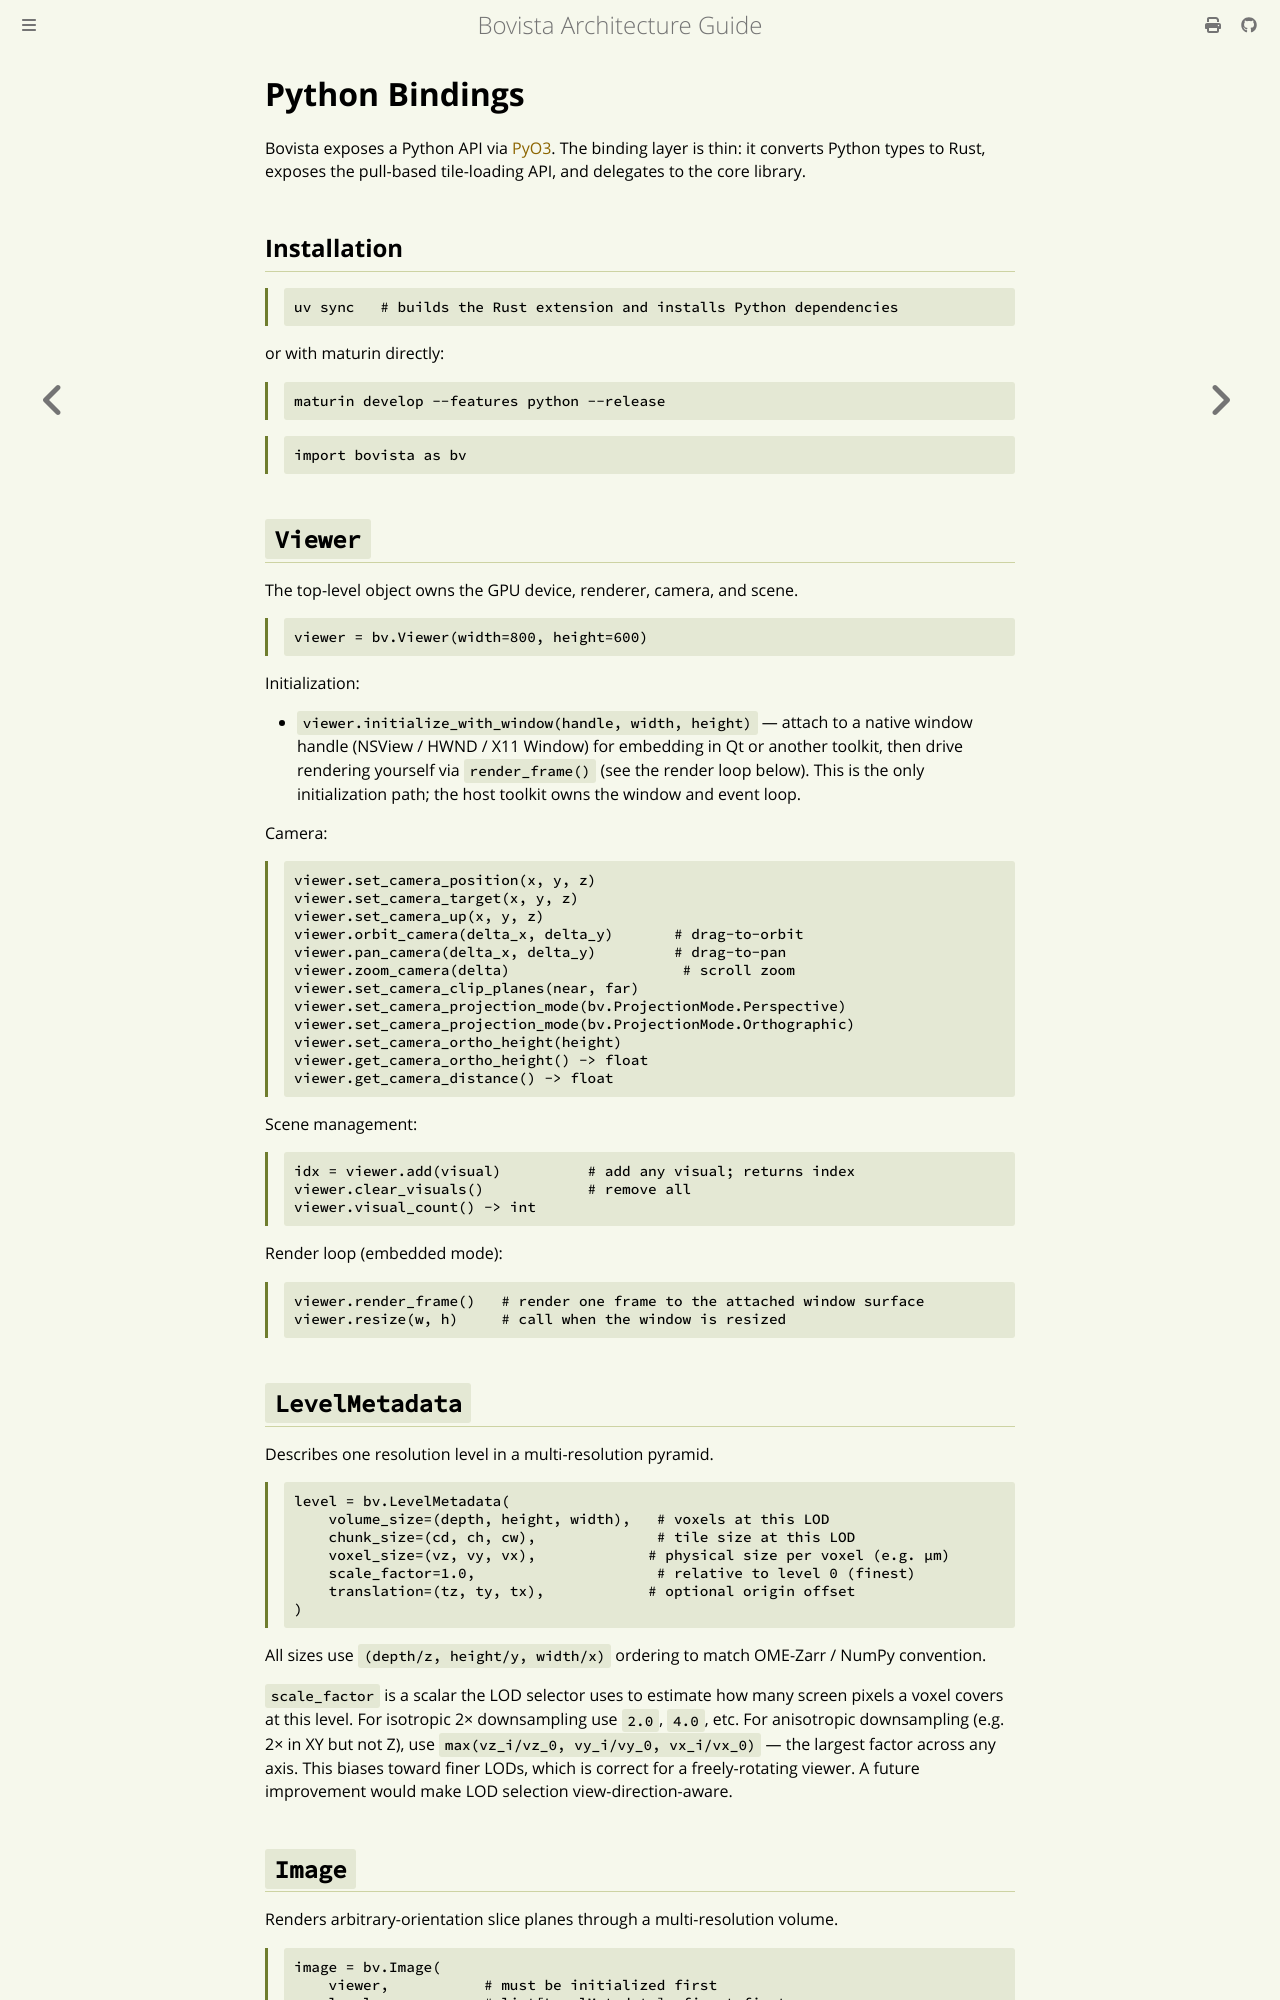

repository: aganders3/bovista · page: 12-python.html · generator: mdbook

# Python Bindings

Bovista exposes a Python API via [PyO3](https://pyo3.rs/). The binding layer is thin: it converts Python types to Rust, exposes the pull-based tile-loading API, and delegates to the core library.

## Installation

```bash
uv sync   # builds the Rust extension and installs Python dependencies
```

or with maturin directly:

```bash
maturin develop --features python --release
```

```python
import bovista as bv
```

## `Viewer`

The top-level object owns the GPU device, renderer, camera, and scene.

```python
viewer = bv.Viewer(width=800, height=600)
```

Initialization:

- `viewer.initialize_with_window(handle, width, height)` — attach to a native window handle (NSView / HWND / X11 Window) for embedding in Qt or another toolkit, then drive rendering yourself via `render_frame()` (see the render loop below). This is the only initialization path; the host toolkit owns the window and event loop.

Camera:

```python
viewer.set_camera_position(x, y, z)
viewer.set_camera_target(x, y, z)
viewer.set_camera_up(x, y, z)
viewer.orbit_camera(delta_x, delta_y)       # drag-to-orbit
viewer.pan_camera(delta_x, delta_y)         # drag-to-pan
viewer.zoom_camera(delta)                    # scroll zoom
viewer.set_camera_clip_planes(near, far)
viewer.set_camera_projection_mode(bv.ProjectionMode.Perspective)
viewer.set_camera_projection_mode(bv.ProjectionMode.Orthographic)
viewer.set_camera_ortho_height(height)
viewer.get_camera_ortho_height() -> float
viewer.get_camera_distance() -> float
```

Scene management:

```python
idx = viewer.add(visual)          # add any visual; returns index
viewer.clear_visuals()            # remove all
viewer.visual_count() -> int
```

Render loop (embedded mode):

```python
viewer.render_frame()   # render one frame to the attached window surface
viewer.resize(w, h)     # call when the window is resized
```

## `LevelMetadata`

Describes one resolution level in a multi-resolution pyramid.

```python
level = bv.LevelMetadata(
    volume_size=(depth, height, width),   # voxels at this LOD
    chunk_size=(cd, ch, cw),              # tile size at this LOD
    voxel_size=(vz, vy, vx),             # physical size per voxel (e.g. µm)
    scale_factor=1.0,                     # relative to level 0 (finest)
    translation=(tz, ty, tx),            # optional origin offset
)
```

All sizes use `(depth/z, height/y, width/x)` ordering to match OME-Zarr / NumPy convention.

`scale_factor` is a scalar the LOD selector uses to estimate how many screen pixels a voxel covers at this level. For isotropic 2× downsampling use `2.0`, `4.0`, etc. For anisotropic downsampling (e.g. 2× in XY but not Z), use `max(vz_i/vz_0, vy_i/vy_0, vx_i/vx_0)` — the largest factor across any axis. This biases toward finer LODs, which is correct for a freely-rotating viewer. A future improvement would make LOD selection view-direction-aware.
